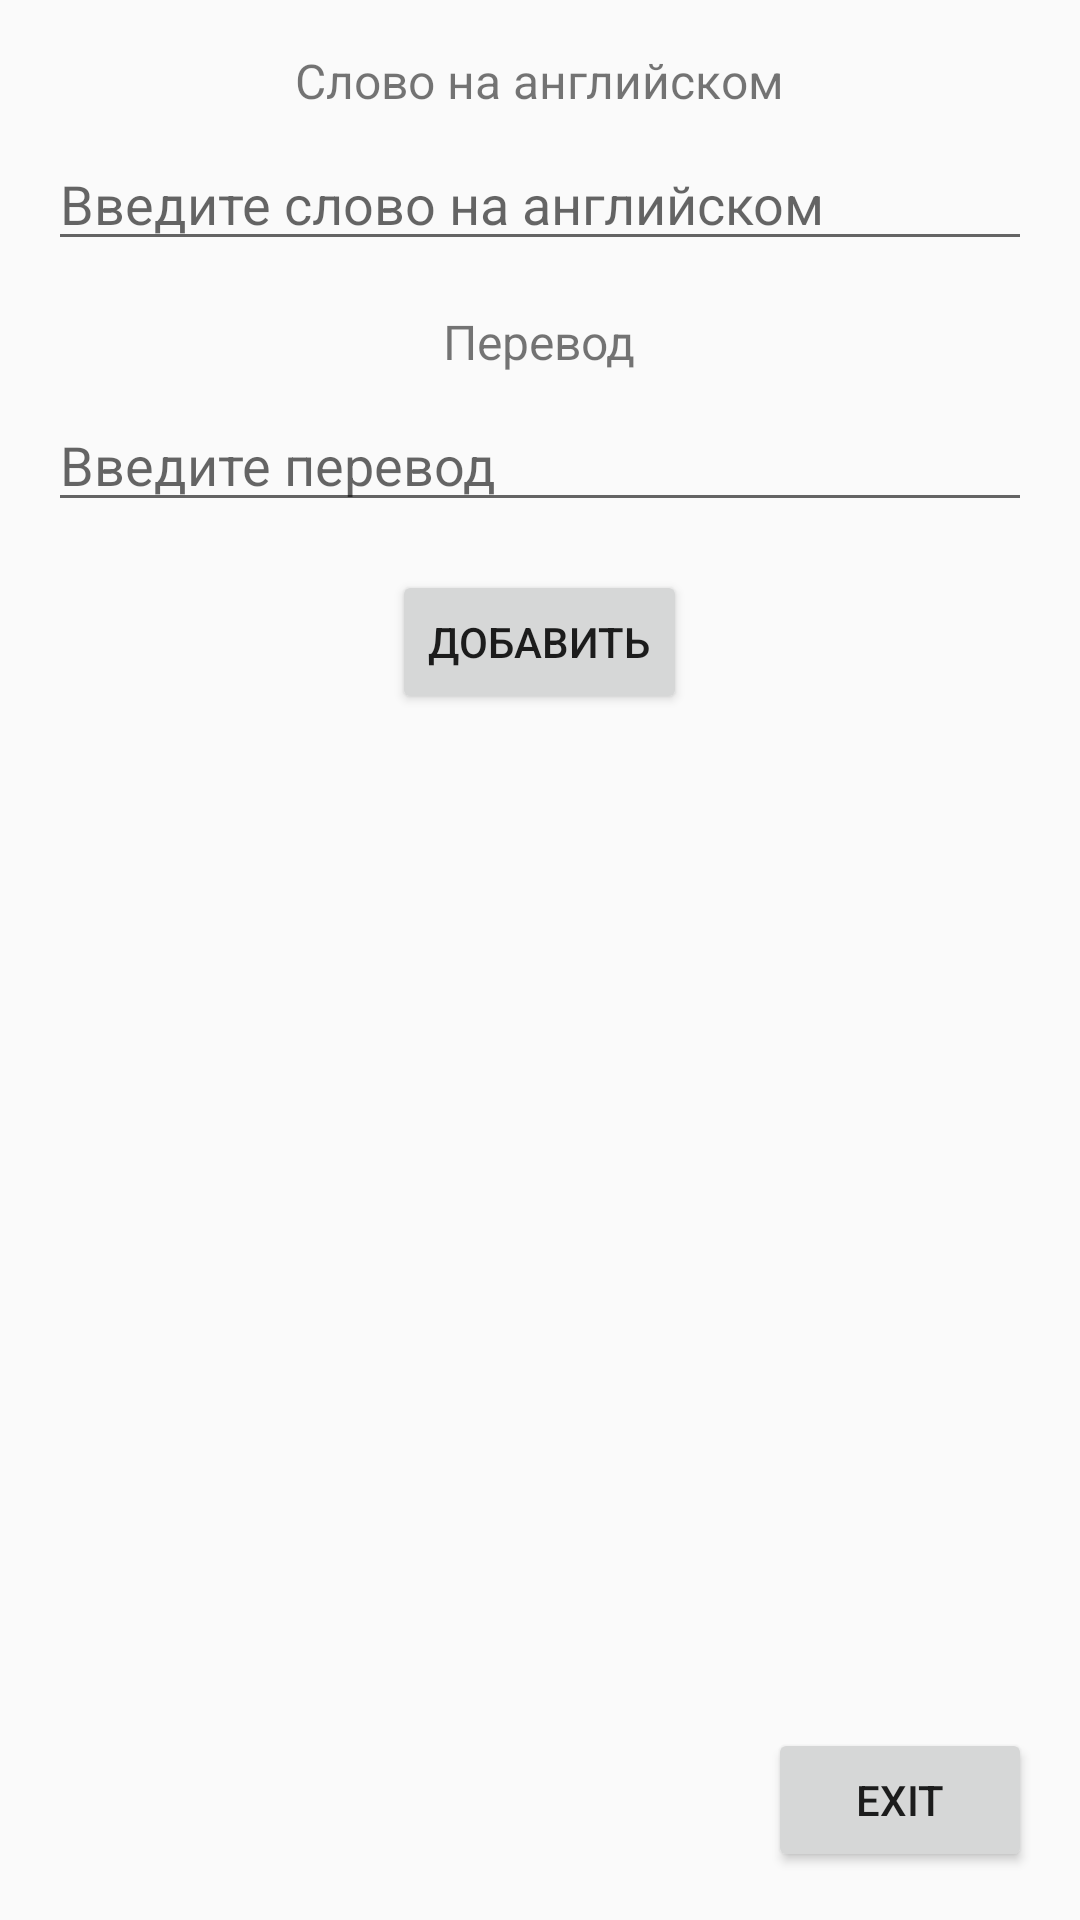

The Android layout XML behind this screen, and the referenced resources:
<!-- AndroidManifest.xml: application theme Theme.SpeakPeek -->
<!-- res/layout/add_word.xml -->
<?xml version="1.0" encoding="utf-8"?>
<RelativeLayout xmlns:android="http://schemas.android.com/apk/res/android"
    xmlns:tools="http://schemas.android.com/tools"
    android:layout_width="match_parent"
    android:layout_height="match_parent"
    android:padding="16dp">

    <TextView
        android:id="@+id/englishLabel"
        android:layout_width="wrap_content"
        android:layout_height="wrap_content"
        android:layout_centerHorizontal="true"
        android:text="Слово на английском"
        android:textSize="16sp"
        tools:ignore="HardcodedText" />

    <EditText
        android:id="@+id/englishWordInput"
        android:layout_width="match_parent"
        android:layout_height="wrap_content"
        android:layout_below="@id/englishLabel"
        android:layout_centerHorizontal="true"
        android:layout_marginTop="8dp"
        android:hint="Введите слово на английском"
        android:inputType="text"
        tools:ignore="Autofill,HardcodedText" />

    <TextView
        android:id="@+id/translationLabel"
        android:layout_width="wrap_content"
        android:layout_height="wrap_content"
        android:layout_below="@id/englishWordInput"
        android:layout_centerHorizontal="true"
        android:layout_marginTop="16dp"
        android:text="Перевод"
        android:textSize="16sp"
        tools:ignore="HardcodedText" />

    <EditText
        android:id="@+id/translationInput"
        android:layout_width="match_parent"
        android:layout_height="wrap_content"
        android:layout_below="@id/translationLabel"
        android:layout_centerHorizontal="true"
        android:layout_marginTop="8dp"
        android:hint="Введите перевод"
        android:inputType="text"
        tools:ignore="Autofill,HardcodedText" />

    <Button
        android:id="@+id/addButton"
        android:layout_width="wrap_content"
        android:layout_height="wrap_content"
        android:layout_below="@id/translationInput"
        android:layout_centerHorizontal="true"
        android:layout_marginTop="16dp"
        android:text="Добавить"
        tools:ignore="HardcodedText" />

    <Button
        android:id="@+id/exitButton"
        android:layout_width="wrap_content"
        android:layout_height="wrap_content"
        android:layout_alignParentBottom="true"
        android:layout_alignParentEnd="true"
        android:layout_alignParentRight="true"
        android:text="Exit"
        tools:ignore="HardcodedText,RtlHardcoded" />

</RelativeLayout>
<!-- resources referenced by this layout -->
<resources>
  <style name="Theme.SpeakPeek" parent="android:Theme.Material.Light.NoActionBar" />
</resources>
